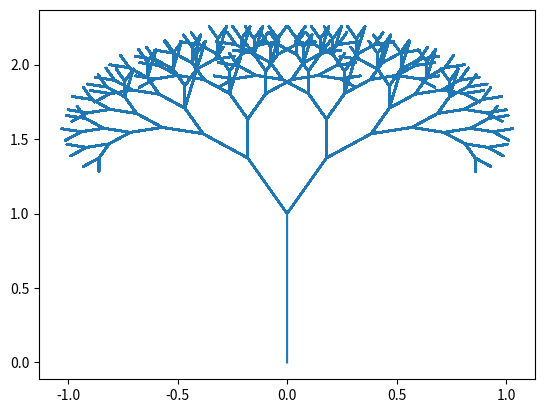

This chart was generated by the following Python code:
from math import pi, cos, sin, sqrt
import matplotlib.pyplot as plt

axiom = "F"
axel = pi/7
rule = "F[+F][-F]"
iter = 7

x = [0.0]
y = [0.0]
length = 1
alpha = pi/2
stack = []

for i in range(iter):
    axiom = axiom.replace('F', rule)

countBreack = 0
for counter, symbol in enumerate(axiom, start=0):
    if symbol == 'F':
        x.append(x[-1] + (length / (sqrt(2) * countBreack + 1)) * cos(alpha))
        y.append(y[-1] + (length / (sqrt(2) * countBreack + 1)) * sin(alpha))
    elif symbol == '+':
        alpha += axel
    elif symbol == '-':
        alpha -= axel
    elif symbol == '[':
        stack.append([x[-1], y[-1], alpha])
        countBreack += 1
    elif symbol == ']':
        i = len(x) - 2
        while(stack[-1][0] != x[i] and stack[-1][1] != y[i]):
            x.append(x[i])
            y.append(y[i])
            i -= 1
        x.append(stack[-1][0])
        y.append(stack[-1][1])
        alpha = stack[-1][2]
        countBreack -= 1
        stack.pop()

plt.plot(x, y)
plt.show()